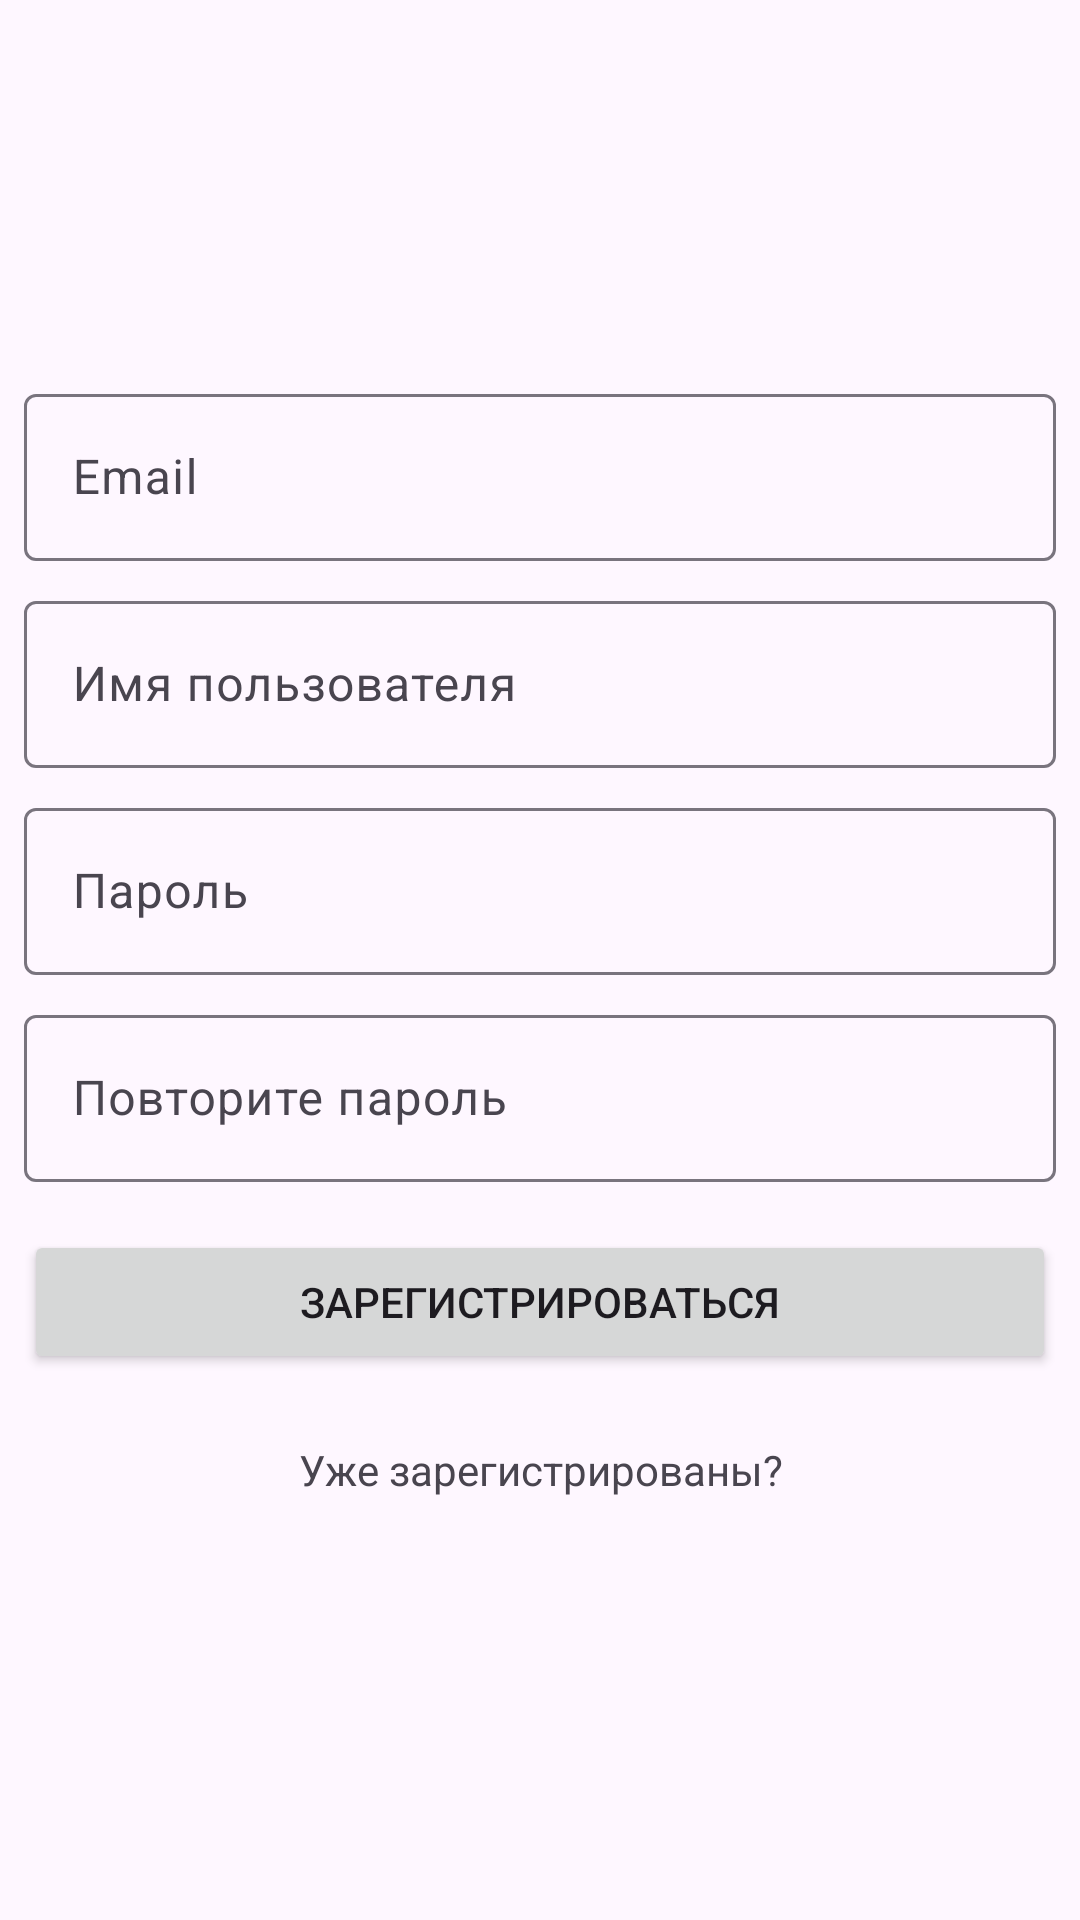

Write the Android layout XML for this screen, with the resource values it uses.
<!-- AndroidManifest.xml: application theme Theme.TowTracker -->
<!-- res/layout/login_screen.xml -->
<?xml version="1.0" encoding="utf-8"?>
<LinearLayout xmlns:android="http://schemas.android.com/apk/res/android"
    android:layout_width="match_parent"
    android:layout_height="match_parent"
    android:gravity="center"
    android:orientation="vertical"
    android:fitsSystemWindows="true">

    <com.google.android.material.textfield.TextInputLayout
        android:layout_width="match_parent"
        android:layout_height="wrap_content"
        android:hint="Email">

        <com.google.android.material.textfield.TextInputEditText
            android:id="@+id/emailTextView"
            android:layout_width="match_parent"
            android:layout_height="wrap_content"
            android:layout_margin="8dp" />

    </com.google.android.material.textfield.TextInputLayout>

    <com.google.android.material.textfield.TextInputLayout
        android:layout_width="match_parent"
        android:layout_height="wrap_content"
        android:hint="Имя пользователя">

        <com.google.android.material.textfield.TextInputEditText
            android:id="@+id/usernameTextView"
            android:layout_width="match_parent"
            android:layout_height="wrap_content"
            android:layout_margin="8dp" />

    </com.google.android.material.textfield.TextInputLayout>

    <com.google.android.material.textfield.TextInputLayout
        android:layout_width="match_parent"
        android:layout_height="wrap_content"
        android:hint="Пароль">

        <com.google.android.material.textfield.TextInputEditText
            android:id="@+id/passwordTextView"
            android:layout_width="match_parent"
            android:layout_height="wrap_content"
            android:layout_margin="8dp" />

    </com.google.android.material.textfield.TextInputLayout>

    <com.google.android.material.textfield.TextInputLayout
        android:layout_width="match_parent"
        android:layout_height="wrap_content"
        android:hint="Повторите пароль">

        <com.google.android.material.textfield.TextInputEditText
            android:id="@+id/repeatPasswordTextView"
            android:layout_width="match_parent"
            android:layout_height="wrap_content"
            android:layout_margin="8dp" />

    </com.google.android.material.textfield.TextInputLayout>

    <Button
        android:id="@+id/loginButton"
        android:layout_width="match_parent"
        android:layout_height="wrap_content"
        android:layout_margin="8dp"
        android:text="Зарегистрироваться" />

    <TextView
        android:id="@+id/registered"
        android:layout_width="match_parent"
        android:layout_height="48dp"
        android:clickable="true"
        android:focusable="true"
        android:gravity="center"
        android:text="Уже зарегистрированы?" />

</LinearLayout>
<!-- resources referenced by this layout -->
<resources>
  <style name="Theme.TowTracker" parent="Base.Theme.TowTracker" />
  <style name="Base.Theme.TowTracker" parent="Theme.Material3.Light.NoActionBar">
          
          
          <item name="windowActionBar">false</item>
          <item name="windowNoTitle">true</item>
      </style>
</resources>
